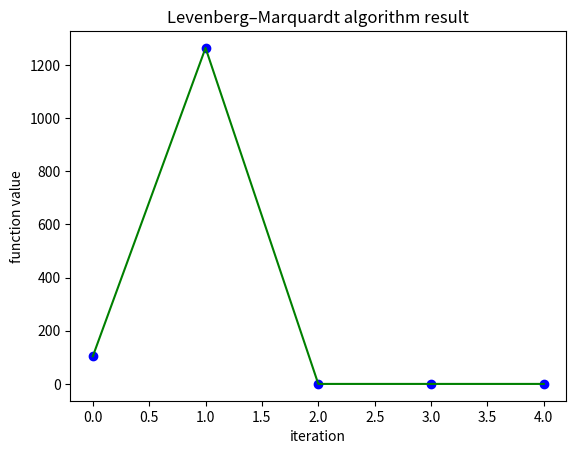

The matplotlib source for this figure:

import numpy as np
import matplotlib.pyplot as plt

# example taken from machine learningan algorithmic perspective
# function is f(x_1, x_2) = 100 * (x_2 - x_1^2)^2 + (1 - x_1)^2
# corresponding r(x) = (10(x_2 - x_1^2), 1 - x_1)
def f(p):
    # print(p)
    r = np.array([10 * (p[1] - p[0] ** 2), 1 - p[0]])
    # print(r)
    f_value = r.T.dot(r)
    # print(f_value)
    J = np.array([[-20 * p[0], 10], [-1, 0]])
    # print(J)
    grad = J.T.dot(r.T)
    # print(grad)
    return r, f_value, J, grad


class levMar(object):

    def __init__(self, p0, function, tol=1e-5, max_iter=100):
        self.p0 = p0
        self.tol = tol
        self.max_iter = max_iter
        self.function = function
        self.p_history = []
        self.f_history = []

    # implement its pseudo code here
    def optimize(self):
        n_variables = self.p0.shape[0]
        v = 0.01
        p = self.p0
        r, f_value, J, grad = f(p)
        e = np.sum(r.T.dot(r))
        current_iter = 0
        while current_iter < self.max_iter and np.linalg.norm(grad) > self.tol:
            current_iter += 1
            r, f_value, J, grad = f(p)
            H = J.T.dot(J) + v * np.eye(n_variables)

            p_new = np.zeros(self.p0.shape)
            inner_iter = 0
            while (p != p_new).all() and inner_iter < self.max_iter:
                inner_iter += 1
                dp, resid, rank, s = np.linalg.lstsq(H, grad)
                p_new = p - dp
                r_new, f_value_new, J_new, grad_new = f(p_new)
                e_new = np.sum(r_new.T.dot(r_new))
                actual = np.linalg.norm(r.T.dot(r) - r_new.T.dot(r_new))
                predicted = np.linalg.norm(grad.T.dot(p_new - p))
                rho = actual / predicted
                # print(rho)

                if rho > 0:
                    p = p_new
                    e = e_new
                    if rho > 0.25:
                        v /= 10
                else:
                    v *= 10
            print(f_value, p, e, np.linalg.norm(grad), v)
            self.p_history.append(p)
            self.f_history.append(f_value)

    def plot(self):
        iter = np.arange(len(self.f_history))
        plt.title('Levenberg–Marquardt algorithm result')
        plt.xlabel('iteration')
        plt.ylabel('function value')
        plt.plot(iter, self.f_history, 'bo')
        plt.plot(iter, self.f_history, 'g-')
        plt.show()


if __name__ == '__main__':
    p = np.array([-1, 2])
    # f(p)
    lm_object = levMar(p, f(p))
    lm_object.optimize()
    lm_object.plot()





